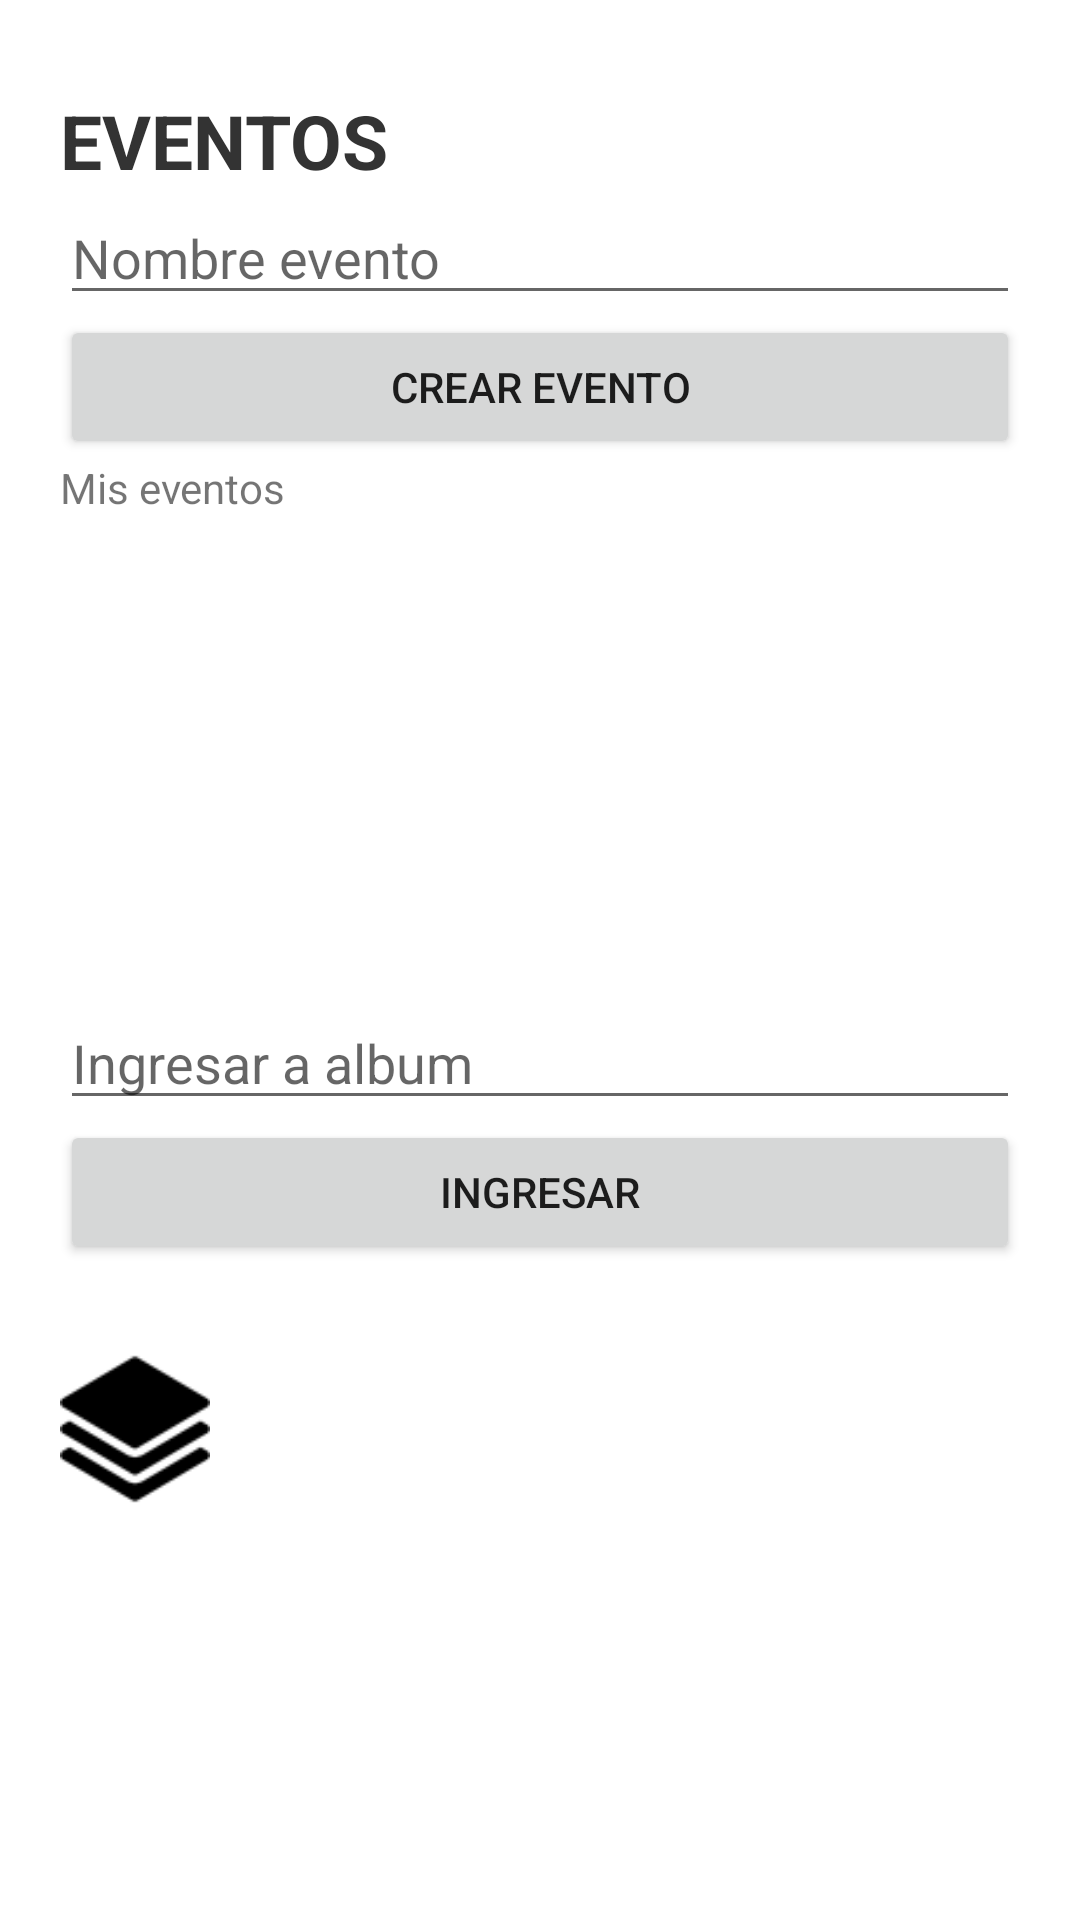

Here is an Android app screen rendered from its layout file. Give the layout XML and the strings, colors and styles it references.
<!-- AndroidManifest.xml: application theme Theme.LADM_U4_Practica2_JUANSOLTERO_AXELLOPEZ -->
<!-- res/layout/activity_main2.xml -->
<?xml version="1.0" encoding="utf-8"?>
<LinearLayout xmlns:android="http://schemas.android.com/apk/res/android"
    xmlns:app="http://schemas.android.com/apk/res-auto"
    xmlns:tools="http://schemas.android.com/tools"
    android:layout_width="match_parent"
    android:orientation="vertical"
    android:padding="20dp"
    android:layout_height="match_parent"
    tools:context=".MainActivity2">

    <TextView
        android:layout_width="match_parent"
        android:layout_height="wrap_content"
        android:layout_marginTop="10dp"
        android:id="@+id/nomapp"
        android:textSize="25sp"
        android:textStyle="bold"
        android:textColor="#333333"
        android:text="EVENTOS"/>
    <EditText
        android:layout_width="match_parent"
        android:layout_height="wrap_content"
        android:hint="Nombre evento"
        android:id="@+id/evento"/>
    <Button
        android:layout_width="match_parent"
        android:layout_height="wrap_content"
        android:id="@+id/crear"
        android:text="Crear Evento"/>
    <TextView
        android:layout_width="match_parent"
        android:layout_height="wrap_content"
        android:text="Mis eventos"/>
    <ListView
        android:layout_width="match_parent"
        android:layout_height="150dp"

        android:layout_marginTop="10dp"
        android:id="@+id/lista"/>
    <EditText
        android:layout_width="match_parent"
        android:layout_height="wrap_content"
        android:id="@+id/album"
        android:hint="Ingresar a album"/>
    <Button
        android:layout_width="match_parent"
        android:layout_height="wrap_content"
        android:id="@+id/ingresar"
        android:text="Ingresar"/>
    <ImageView
        android:id="@+id/albumes"
        android:layout_width="50dp"
        android:layout_height="50dp"
        android:layout_marginTop="30dp"
        app:srcCompat="@drawable/albumes" />

</LinearLayout>
<!-- resources referenced by this layout -->
<resources>
  <!-- drawable albumes: png bitmap (drawable-v24, 1451 bytes) -->
  <style name="Theme.LADM_U4_Practica2_JUANSOLTERO_AXELLOPEZ" parent="Theme.MaterialComponents.DayNight.DarkActionBar">
          
          <item name="colorPrimary">@color/purple_500</item>
          <item name="colorPrimaryVariant">@color/purple_700</item>
          <item name="colorOnPrimary">@color/white</item>
          
          <item name="colorSecondary">@color/teal_200</item>
          <item name="colorSecondaryVariant">@color/teal_700</item>
          <item name="colorOnSecondary">@color/black</item>
          
          <item name="android:statusBarColor" tools:targetApi="l">?attr/colorPrimaryVariant</item>
          
      </style>
  <color name="purple_500">#2B2B2B</color>
  <color name="purple_700">#FF3700B3</color>
  <color name="white">#FFFFFFFF</color>
  <color name="teal_200">#FF03DAC5</color>
  <color name="teal_700">#FF018786</color>
  <color name="black">#FF000000</color>
</resources>
